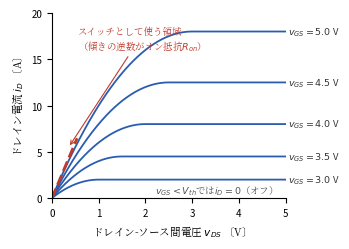

The matplotlib source for this figure: (Note: this script raises an exception after producing the figure.)
#!/usr/bin/env python3
# fig2.5（第2章）: MOSFETの出力特性（ドレイン電流-ドレイン・ソース間電圧）。
# ゲート電圧をパラメータとした特性曲線。原点からまっすぐ立ち上がる
# （オン電圧の下駄がない＝抵抗として振る舞う）ことがポイント。
import os
import numpy as np
import matplotlib
matplotlib.use("Agg")
import matplotlib.pyplot as plt
from matplotlib import font_manager as fm

JP = fm.FontProperties(fname="/usr/share/fonts/opentype/noto/NotoSerifCJK-Regular.ttc")
plt.rcParams["axes.unicode_minus"] = False

BLUE = "#2a5db0"
RED = "#c0392b"

fig, ax = plt.subplots(figsize=(3.6, 2.6))

VTH = 2.0
K = 4.0   # A/V^2
vds = np.linspace(0, 5, 400)

for vgs in [3.0, 3.5, 4.0, 4.5, 5.0]:
    vov = vgs - VTH
    i = np.where(vds < vov, K * (vov * vds - vds**2 / 2), K * vov**2 / 2)
    ax.plot(vds, i, color=BLUE, lw=1.3)
    ax.text(5.05, K * vov**2 / 2, rf"$v_{{GS}}={vgs:.1f}$ V",
            fontsize=6.8, va="center", color="#333")

# 線形領域（オンで使う領域）の強調
ax.plot(vds[vds < 0.55], K * 3.0 * vds[vds < 0.55], color=RED, lw=2.0, ls="--")
ax.annotate("スイッチとして使う領域\n（傾きの逆数がオン抵抗$R_{on}$）",
            xy=(0.32, 5.2), xytext=(0.55, 18.6), va="top",
            fontsize=6.8, fontproperties=JP, color=RED,
            arrowprops=dict(arrowstyle="->", lw=0.8, color=RED,
                            shrinkB=4))
ax.text(2.2, 0.5, r"$v_{GS}<V_{th}$では$i_D=0$（オフ）", fontsize=6.8,
        fontproperties=JP, color="#555")

ax.set_xlim(0, 5)
ax.set_ylim(0, 20)
ax.set_yticks([0, 5, 10, 15, 20])
ax.set_xlabel("ドレイン-ソース間電圧 $v_{DS}$ 〔V〕",
              fontsize=7.6, fontproperties=JP)
ax.set_ylabel("ドレイン電流 $i_D$ 〔A〕", fontsize=7.6, fontproperties=JP)
ax.tick_params(labelsize=7)
for s in ("top", "right"):
    ax.spines[s].set_visible(False)

fig.tight_layout()
EPS = os.path.expanduser("~/text_power_electronics/book/figures/fig2.5.eps")
fig.savefig(EPS, format="eps", bbox_inches="tight")
print("wrote", EPS)
